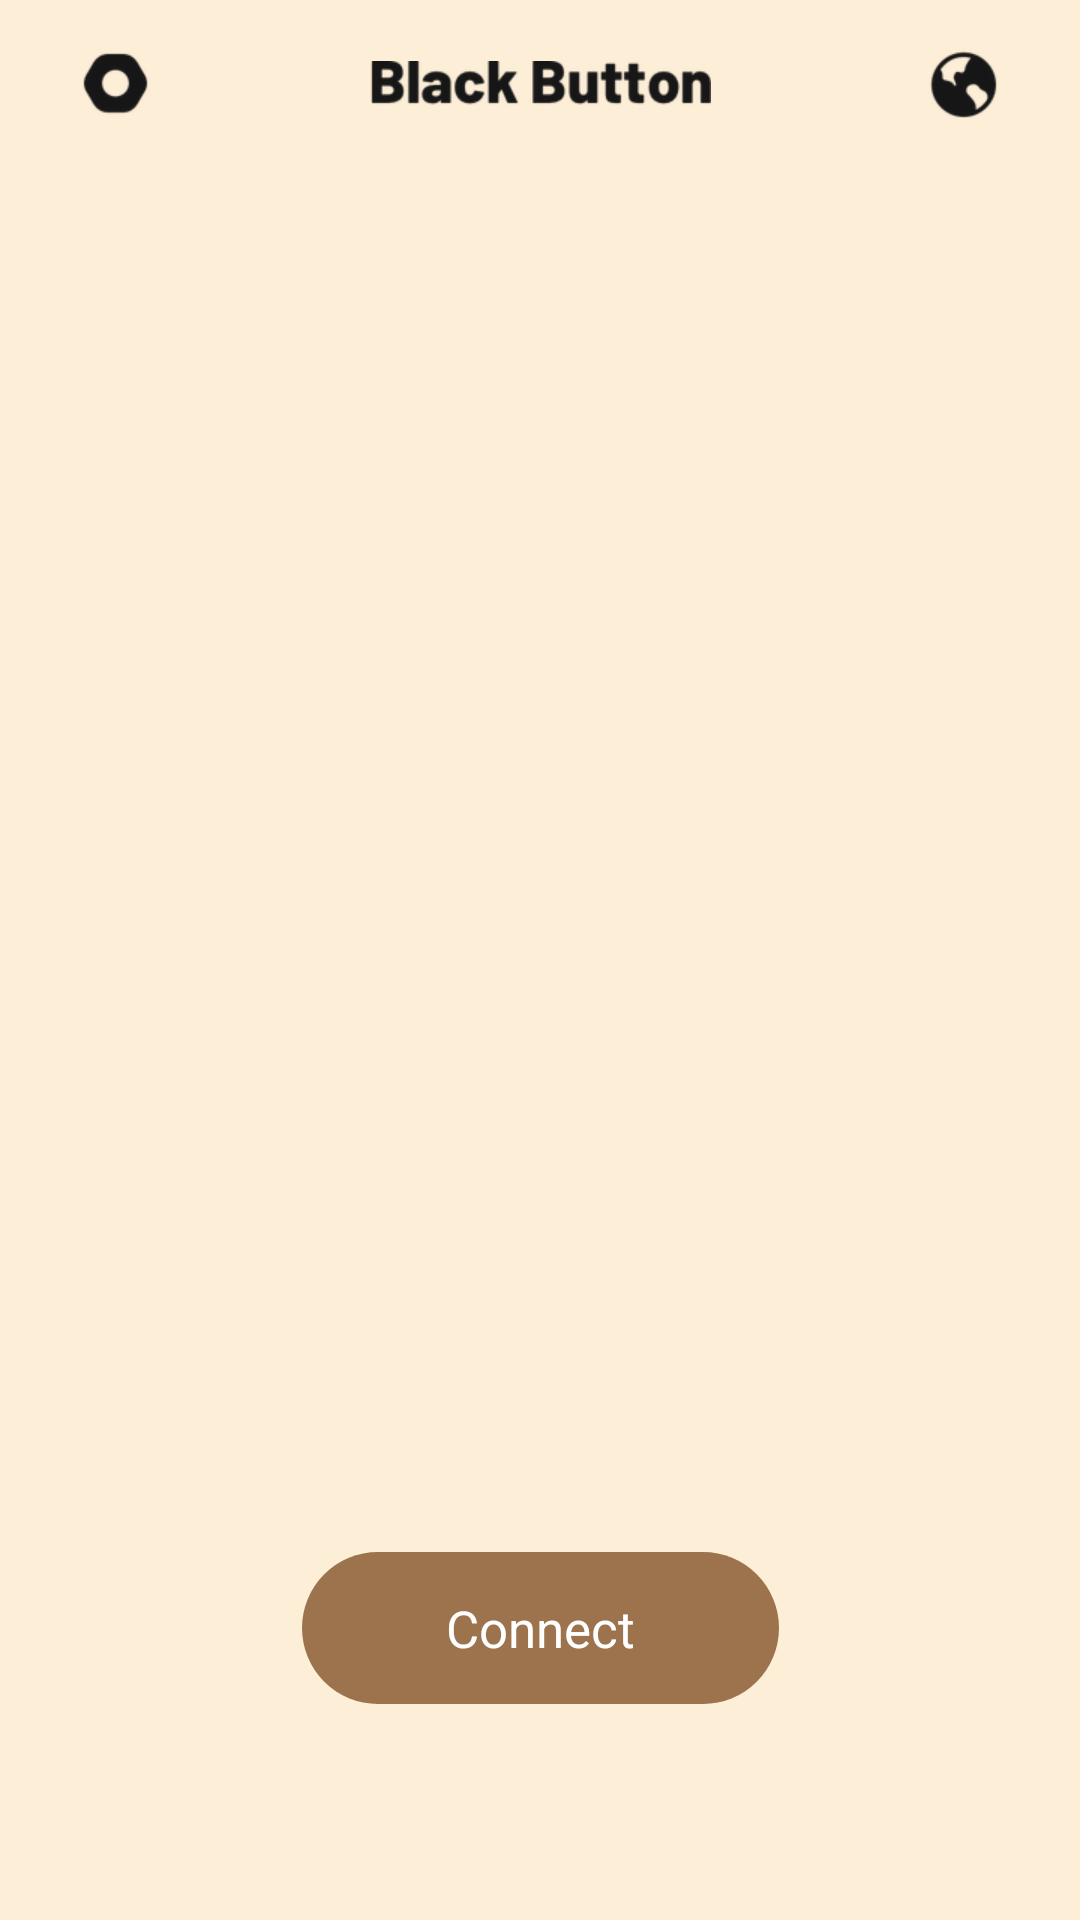

Here is an Android app screen rendered from its layout file. Give the layout XML and the strings, colors and styles it references.
<!-- AndroidManifest.xml: application theme Theme.AppCompat.DayNight.NoActionBar -->
<!-- res/layout/activity_service_list.xml -->
<?xml version="1.0" encoding="utf-8"?>
<LinearLayout xmlns:android="http://schemas.android.com/apk/res/android"
    xmlns:app="http://schemas.android.com/apk/res-auto"
    android:layout_width="match_parent"
    android:layout_height="match_parent"
    android:background="@color/main_background"
    android:orientation="vertical">

    <include
        android:id="@+id/bar_service_list"
        layout="@layout/layout_toolbar" />

    <androidx.recyclerview.widget.RecyclerView
        android:id="@+id/rv_service_list"
        android:layout_width="match_parent"
        android:layout_height="0dp"
        android:layout_weight="2"
        android:layout_gravity="center" />
    <androidx.constraintlayout.widget.ConstraintLayout
        android:layout_width="match_parent"
        android:layout_height="0dp"
        android:layout_weight="1">

        <TextView
            android:id="@+id/tv_connect"
            android:layout_width="wrap_content"
            android:layout_height="wrap_content"
            android:background="@drawable/bg_connect"
            android:gravity="center"
            android:textColor="#FFFFFFFF"
            android:textSize="17sp"
            android:paddingLeft="@dimen/dp48"
            android:paddingTop="@dimen/dp14"
            android:paddingRight="@dimen/dp48"
            android:paddingBottom="@dimen/dp14"
            android:text="@string/connect"
            app:layout_constraintBottom_toBottomOf="parent"
            app:layout_constraintEnd_toEndOf="parent"
            app:layout_constraintStart_toStartOf="parent"
            app:layout_constraintTop_toTopOf="parent" />
    </androidx.constraintlayout.widget.ConstraintLayout>

</LinearLayout>
<!-- res/layout/layout_toolbar.xml (included above) -->
<?xml version="1.0" encoding="utf-8"?>
<FrameLayout xmlns:android="http://schemas.android.com/apk/res/android"
    xmlns:binding="http://schemas.android.com/apk/res-auto"
    android:id="@+id/fl_title"
    android:layout_width="match_parent"
    android:layout_height="wrap_content">

    <androidx.appcompat.widget.Toolbar
        android:id="@+id/toolbar"
        android:layout_width="match_parent"
        android:layout_height="@dimen/dp56"
        binding:contentInsetStart="0dp">

        <RelativeLayout
            android:layout_width="match_parent"
            android:layout_height="match_parent">

            <ImageView
                android:id="@+id/ivBack"
                android:layout_width="wrap_content"
                android:layout_height="match_parent"
                android:layout_alignParentStart="true"
                android:layout_centerVertical="true"
                android:layout_marginLeft="@dimen/dp20"
                android:layout_marginTop="@dimen/dp10"
                android:background="?selectableItemBackground"
                android:src="@mipmap/ic_title_left" />

            <ImageView
                android:id="@+id/img_title"
                style="@style/TextAppearance.AppCompat.Widget.ActionBar.Title"
                android:layout_width="wrap_content"
                android:layout_height="wrap_content"
                android:layout_centerInParent="true"
                android:ellipsize="end"
                android:gravity="center"
                android:singleLine="true"
                android:src="@mipmap/ic_black_button"
                android:textColor="@color/title_text" />

            <TextView
                android:id="@+id/tv_title"
                android:layout_width="wrap_content"
                android:layout_height="wrap_content"
                android:layout_centerInParent="true"
                android:gravity="center"
                android:text="@string/select_server"
                android:textColor="#FF161616"
                android:textSize="16sp"
                android:visibility="gone" />

            <ImageView
                android:id="@+id/ivRight"
                android:layout_width="wrap_content"
                android:layout_height="match_parent"
                android:layout_alignParentEnd="true"
                android:layout_centerVertical="true"
                android:layout_marginTop="@dimen/dp10"
                android:layout_marginRight="@dimen/dp20"
                android:gravity="center"
                android:src="@mipmap/ic_title_right" />
        </RelativeLayout>
    </androidx.appcompat.widget.Toolbar>
</FrameLayout>
<!-- resources referenced by this layout -->
<resources>
  <color name="main_background">#FDEED8</color>
  <color name="title_text">#000000</color>
  <dimen name="dp10">10dp</dimen>
  <dimen name="dp14">14dp</dimen>
  <dimen name="dp20">20dp</dimen>
  <dimen name="dp48">48dp</dimen>
  <dimen name="dp56">56dp</dimen>
  <!-- drawable bg_connect (drawable) -->
  <?xml version="1.0" encoding="utf-8"?>
  <shape xmlns:android="http://schemas.android.com/apk/res/android"
      android:shape="rectangle">
  
      <corners android:radius="@dimen/dp26" />
  
      <solid android:color="@color/btn_background" />
  
  </shape>
  <!-- mipmap ic_black_button: png bitmap (mipmap-xhdpi, 7127 bytes) -->
  <!-- mipmap ic_title_left: png bitmap (mipmap-xhdpi, 2097 bytes) -->
  <!-- mipmap ic_title_right: png bitmap (mipmap-xhdpi, 2815 bytes) -->
  <string name="connect" translatable="false">Connect</string>
  <string name="select_server" translatable="false">Server</string>
  <dimen name="dp26">26dp</dimen>
  <color name="btn_background">#9D734D</color>
</resources>
